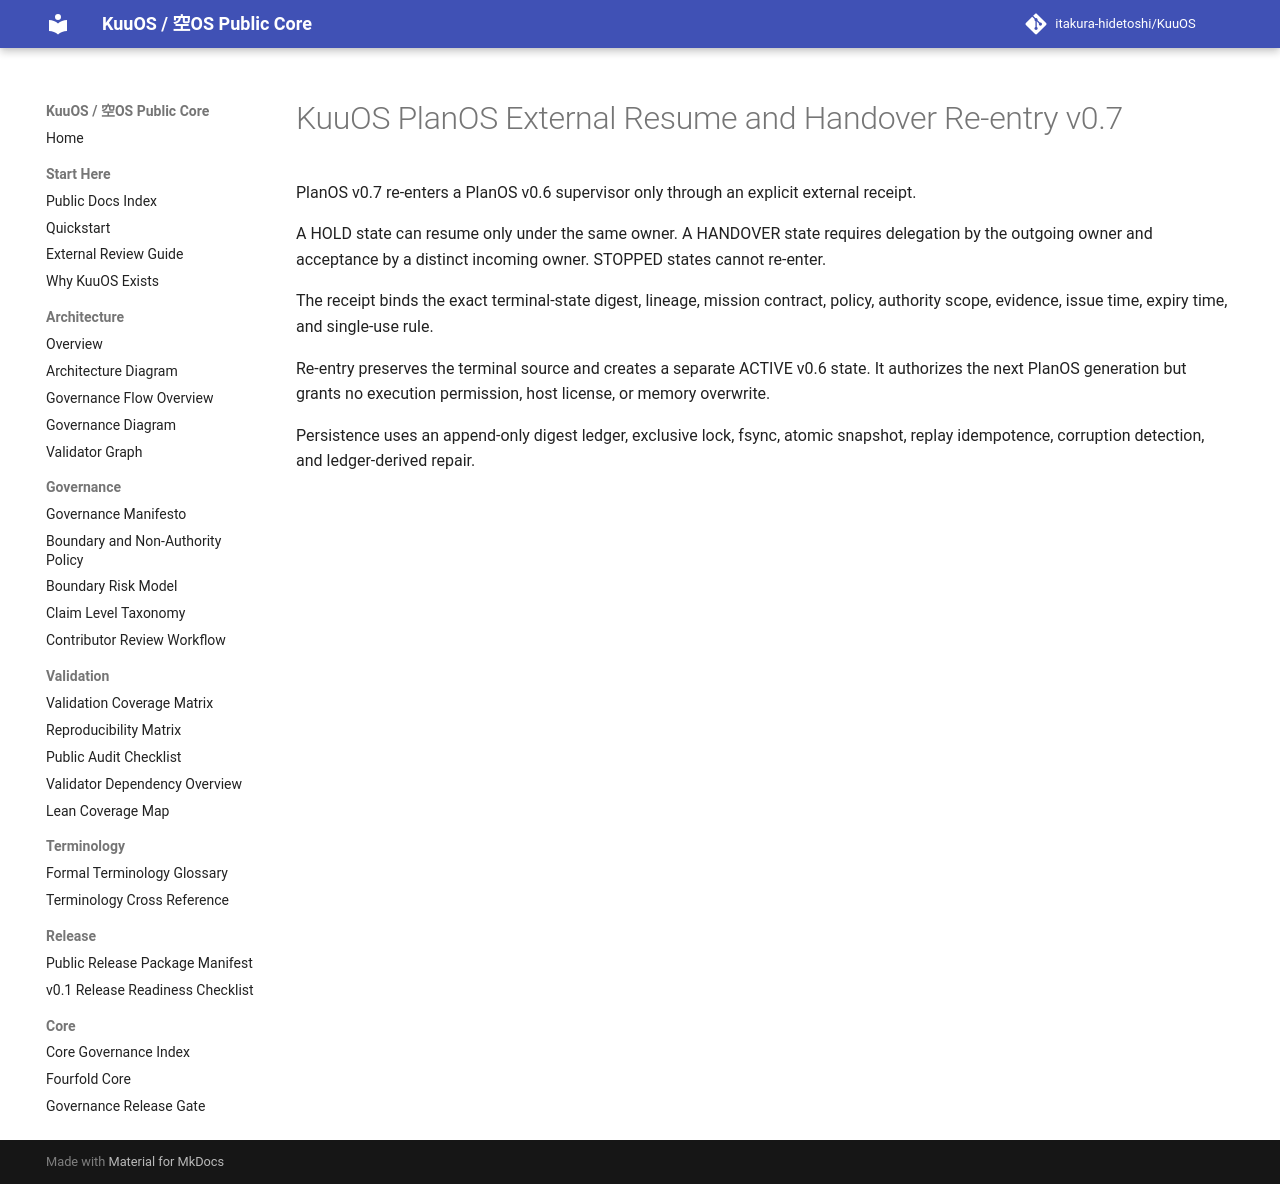

repository: itakura-hidetoshi/KuuOS · page: KUUOS_PLAN_OS_EXTERNAL_RESUME_HANDOVER_REENTRY_v0_7/index.html · generator: mkdocs

# KuuOS PlanOS External Resume and Handover Re-entry v0.7

PlanOS v0.7 re-enters a PlanOS v0.6 supervisor only through an explicit external receipt.

A HOLD state can resume only under the same owner. A HANDOVER state requires delegation by the outgoing owner and acceptance by a distinct incoming owner. STOPPED states cannot re-enter.

The receipt binds the exact terminal-state digest, lineage, mission contract, policy, authority scope, evidence, issue time, expiry time, and single-use rule.

Re-entry preserves the terminal source and creates a separate ACTIVE v0.6 state. It authorizes the next PlanOS generation but grants no execution permission, host license, or memory overwrite.

Persistence uses an append-only digest ledger, exclusive lock, fsync, atomic snapshot, replay idempotence, corruption detection, and ledger-derived repair.
